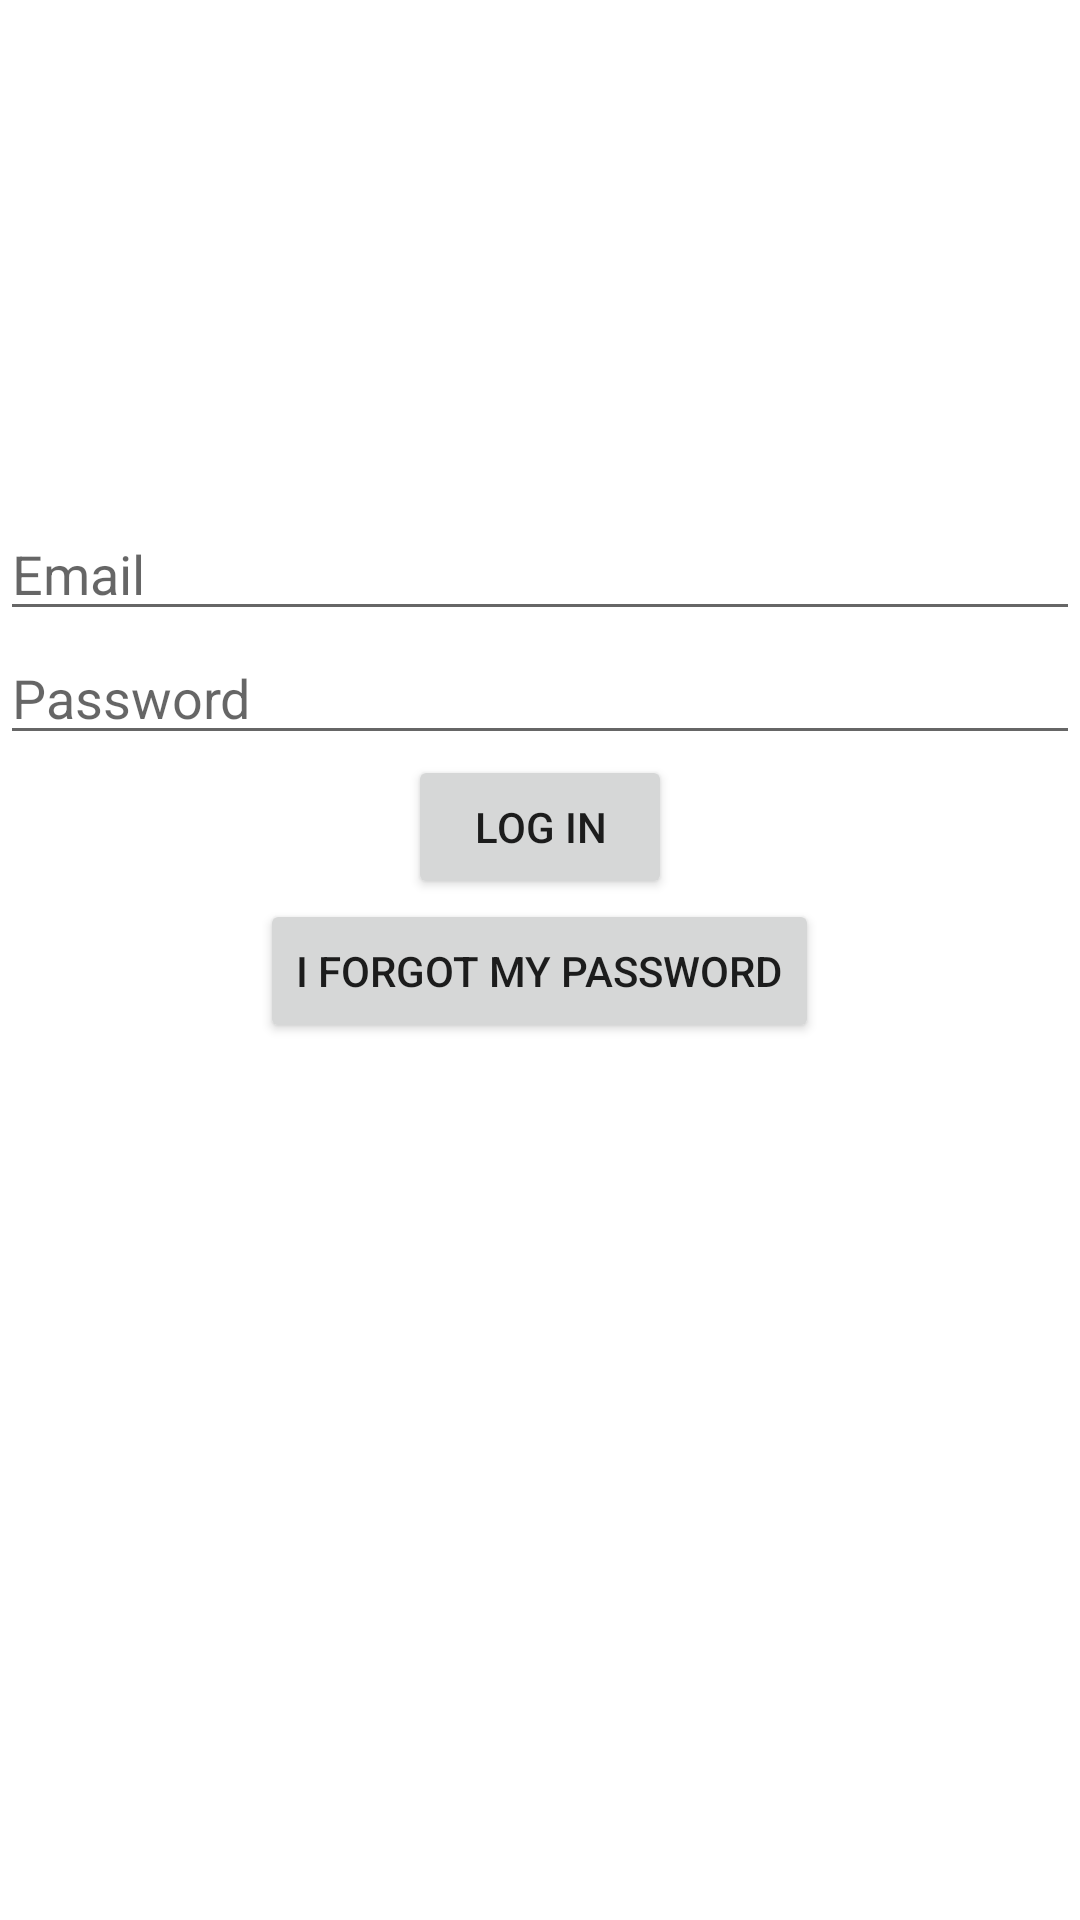

The Android layout XML behind this screen, and the referenced resources:
<!-- AndroidManifest.xml: application theme Theme.OfficeHoursReservationSystem -->
<!-- res/layout/activity_main.xml -->
<?xml version="1.0" encoding="utf-8"?>
<LinearLayout xmlns:android="http://schemas.android.com/apk/res/android"
    xmlns:app="http://schemas.android.com/apk/res-auto"
    android:layout_width="match_parent"
    android:layout_height="match_parent"
    android:orientation="vertical"
    android:gravity="center_horizontal">

    <ImageView
        android:id="@+id/imageView"
        android:layout_width="219dp"
        android:layout_height="169dp"
        app:srcCompat="@drawable/photo_2022_11_06_19_40_28" />

    <EditText
        android:id="@+id/et_email"
        android:layout_width="match_parent"
        android:layout_height="wrap_content"
        android:hint="Email"
        android:inputType="textEmailAddress" />

    <EditText
        android:id="@+id/et_password"
        android:layout_width="match_parent"
        android:layout_height="wrap_content"
        android:hint="Password"
        android:inputType="textPassword" />

    <Button
        android:id="@+id/btn_login"
        android:layout_width="wrap_content"
        android:layout_height="wrap_content"
        android:text="Log in" />

    <Button
        android:id="@+id/btn_forgot_password"
        android:layout_width="wrap_content"
        android:layout_height="wrap_content"
        android:text="I forgot my password" />

</LinearLayout>
<!-- resources referenced by this layout -->
<resources>
  <style name="Theme.OfficeHoursReservationSystem" parent="Theme.MaterialComponents.DayNight.DarkActionBar">
          
          <item name="colorPrimary">@color/purple_500</item>
          <item name="colorPrimaryVariant">@color/purple_700</item>
          <item name="colorOnPrimary">@color/white</item>
          
          <item name="colorSecondary">@color/teal_200</item>
          <item name="colorSecondaryVariant">@color/teal_700</item>
          <item name="colorOnSecondary">@color/black</item>
          
          <item name="android:statusBarColor">?attr/colorPrimaryVariant</item>
          
      </style>
  <!-- not gathered from this repository: default colours our renderer supplied (Android Studio template values) -->
  <color name="purple_500">#FF6200EE</color>
  <color name="purple_700">#FF3700B3</color>
  <color name="teal_200">#FF03DAC5</color>
  <color name="teal_700">#FF018786</color>
  <color name="black">#FF000000</color>
  <color name="white">#FFFFFFFF</color>
</resources>
